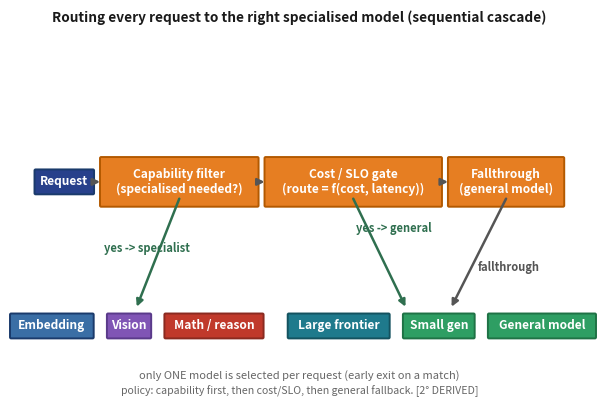

Python code for this plot: (Note: this script raises an exception after producing the figure.)
import matplotlib
matplotlib.use('Agg')
import matplotlib.pyplot as plt
from matplotlib.patches import FancyBboxPatch
from matplotlib.textpath import TextPath
from matplotlib.font_manager import FontProperties

# ---- fig-18-1801: Sequential model-routing decision tree (WIDE horizontal) ----
# Policy: Request -> capability filter -> (yes: specialist)/(no) -> cost+SLO gate
# -> (yes: general)/(no) -> fallthrough general model.
#
# Author at EXACTLY the 6.1in column width so regen_figs does NOT boost the fonts
# (a wider authoring size would clamp down and re-boost text into fixed boxes,
# clipping it).  Boxes are sized to their measured label width with generous
# padding, so a label always fits.  1 data unit == 1 point.
BOLD = FontProperties(weight='bold')
W = 6.1 * 72        # 439.2 pt == column width
Ht = 4.3 * 72
FS = 8.6            # ~on-page size (no boost at column width)
PADX = 0.45         # extra box width (%) beyond label
SEG = 1.2           # gap between horizontal boxes (%) of label width

def tw(s):
    return TextPath((0, 0), s, size=FS, prop=BOLD).get_extents().width

def box(xc, yc, text, fc, ec, tc='white'):
    lines = text.split('\n')
    w = max(tw(ln) for ln in lines) * (1 + PADX)
    n = len(lines)
    h = n * FS * 1.5 * (1 + 0.6)
    ax.add_patch(FancyBboxPatch((xc-w/2, yc-h/2), w, h,
                  boxstyle='round,pad=0.05,rounding_size=1.0', fc=fc, ec=ec, lw=1.4, clip_on=False))
    ax.text(xc, yc, text, ha='center', va='center', fontsize=FS, color=tc, fontweight='bold')
    return xc-w/2, xc+w/2

def arrow(x1,y1,x2,y2,color='#555'):
    ax.annotate('', xy=(x2,y2), xytext=(x1,y1),
                arrowprops=dict(arrowstyle='-|>', lw=1.8, color=color, shrinkA=0, shrinkB=0))

fig, ax = plt.subplots(figsize=(6.1, 4.3))
ax.set_xlim(0, W); ax.set_ylim(0, Ht); ax.axis('off')
ax.set_title('Routing every request to the right specialised model (sequential cascade)',
             fontsize=FS+1.2, fontweight='bold', ha='center', color='#1a1a1a', pad=12)

SP = 190
RES = 70
GAP = 5.0          # pt gap between top boxes

def hflow(defs, y, xstart, gap):
    xc = xstart; edges = []
    for lab, fc, ec in defs:
        w = max(tw(l) for l in lab.split('\n')) * (1+PADX)
        xc = xc + w/2
        l, rr = box(xc, y, lab, fc, ec)
        edges.append((l, rr))
        xc = rr + gap
    return edges

# ---- top spine (left -> right), centred ----
spine_defs = [
    ('Request', '#27408b', '#1a3a6b'),
    ('Capability filter\n(specialised needed?)', '#e67e22', '#b35900'),
    ('Cost / SLO gate\n(route = f(cost, latency))', '#e67e22', '#b35900'),
    ('Fallthrough\n(general model)', '#e67e22', '#b35900'),
]
spine_w = sum(max(tw(l) for l in d[0].split('\n'))*(1+PADX) for d in spine_defs) + GAP*(len(spine_defs)-1)
spine = hflow(spine_defs, SP, (W - spine_w)/2, GAP)

# ---- specialist leaf group ----
spec_defs = [
    ('Embedding', '#3a6ea5', '#1a3a6b'),
    ('Vision', '#8055b5', '#5a3a8a'),
    ('Math / reason', '#c0392b', '#8a2a20'),
]
# ---- general leaf group ----
gen_defs = [
    ('Large frontier', '#1f7a8c', '#14525f'),
    ('Small gen', '#2e9e63', '#1f7245'),
    ('General model', '#2e9e63', '#1f7245'),
]
spec_w = sum(tw(l)*(1+PADX) for l,_,_ in spec_defs) + GAP*(len(spec_defs)-1) + 6
gen_w  = sum(tw(l)*(1+PADX) for l,_,_ in gen_defs)  + GAP*(len(gen_defs)-1) + 6
# two groups side by side centred with a larger separator
groupgap = 26
total = spec_w + groupgap + gen_w
x0s = (W - total)/2
spec = hflow(spec_defs, RES, x0s, GAP+6)
gen  = hflow(gen_defs, RES, x0s + spec_w + groupgap, GAP+6)

# ---- spine 'no' arrows ----
for i in range(len(spine)-1):
    arrow(spine[i][1], SP, spine[i+1][0], SP)

# ---- branches down ----
def branch(xf, yf, xt, yt, lab, lx, ly, color='#2f6f4f'):
    arrow(xf, yf, xt, yt, color=color)
    ax.text(lx, ly, lab, fontsize=FS-0.6, color=color, ha='center', fontweight='bold')

sep = (spine[1][0]+spine[1][1])/2
spc = (spine[2][0]+spine[2][1])/2
fth = (spine[3][0]+spine[3][1])/2
spg = (spec[0][0]+spec[-1][1])/2
gpg = (gen[0][0]+gen[-1][1])/2
branch(sep, SP-14, spg, RES+16, 'yes -> specialist', spg+8, 132, '#2f6f4f')
branch(spc, SP-14, gpg-30, RES+16, 'yes -> general', gpg-40, 148, '#2f6f4f')
branch(fth, SP-14, gpg+8, RES+16, 'fallthrough', gpg+55, 116, '#555')

# ---- bottom annotation ----
ax.text(W/2, 26, 'only ONE model is selected per request (early exit on a match)',
        fontsize=FS-0.6, ha='center', color='#666')
ax.text(W/2, 13, 'policy: capability first, then cost/SLO, then general fallback. [2\u00b0 DERIVED]',
        fontsize=FS-1.0, ha='center', color='#666')

plt.tight_layout()
plt.savefig('design/manuscript/chapter-18/figures/fig-18-1801.png', dpi=200)
plt.close()
print('wrote fig-18-1801 (column-width wide cascade, sized boxes)')
